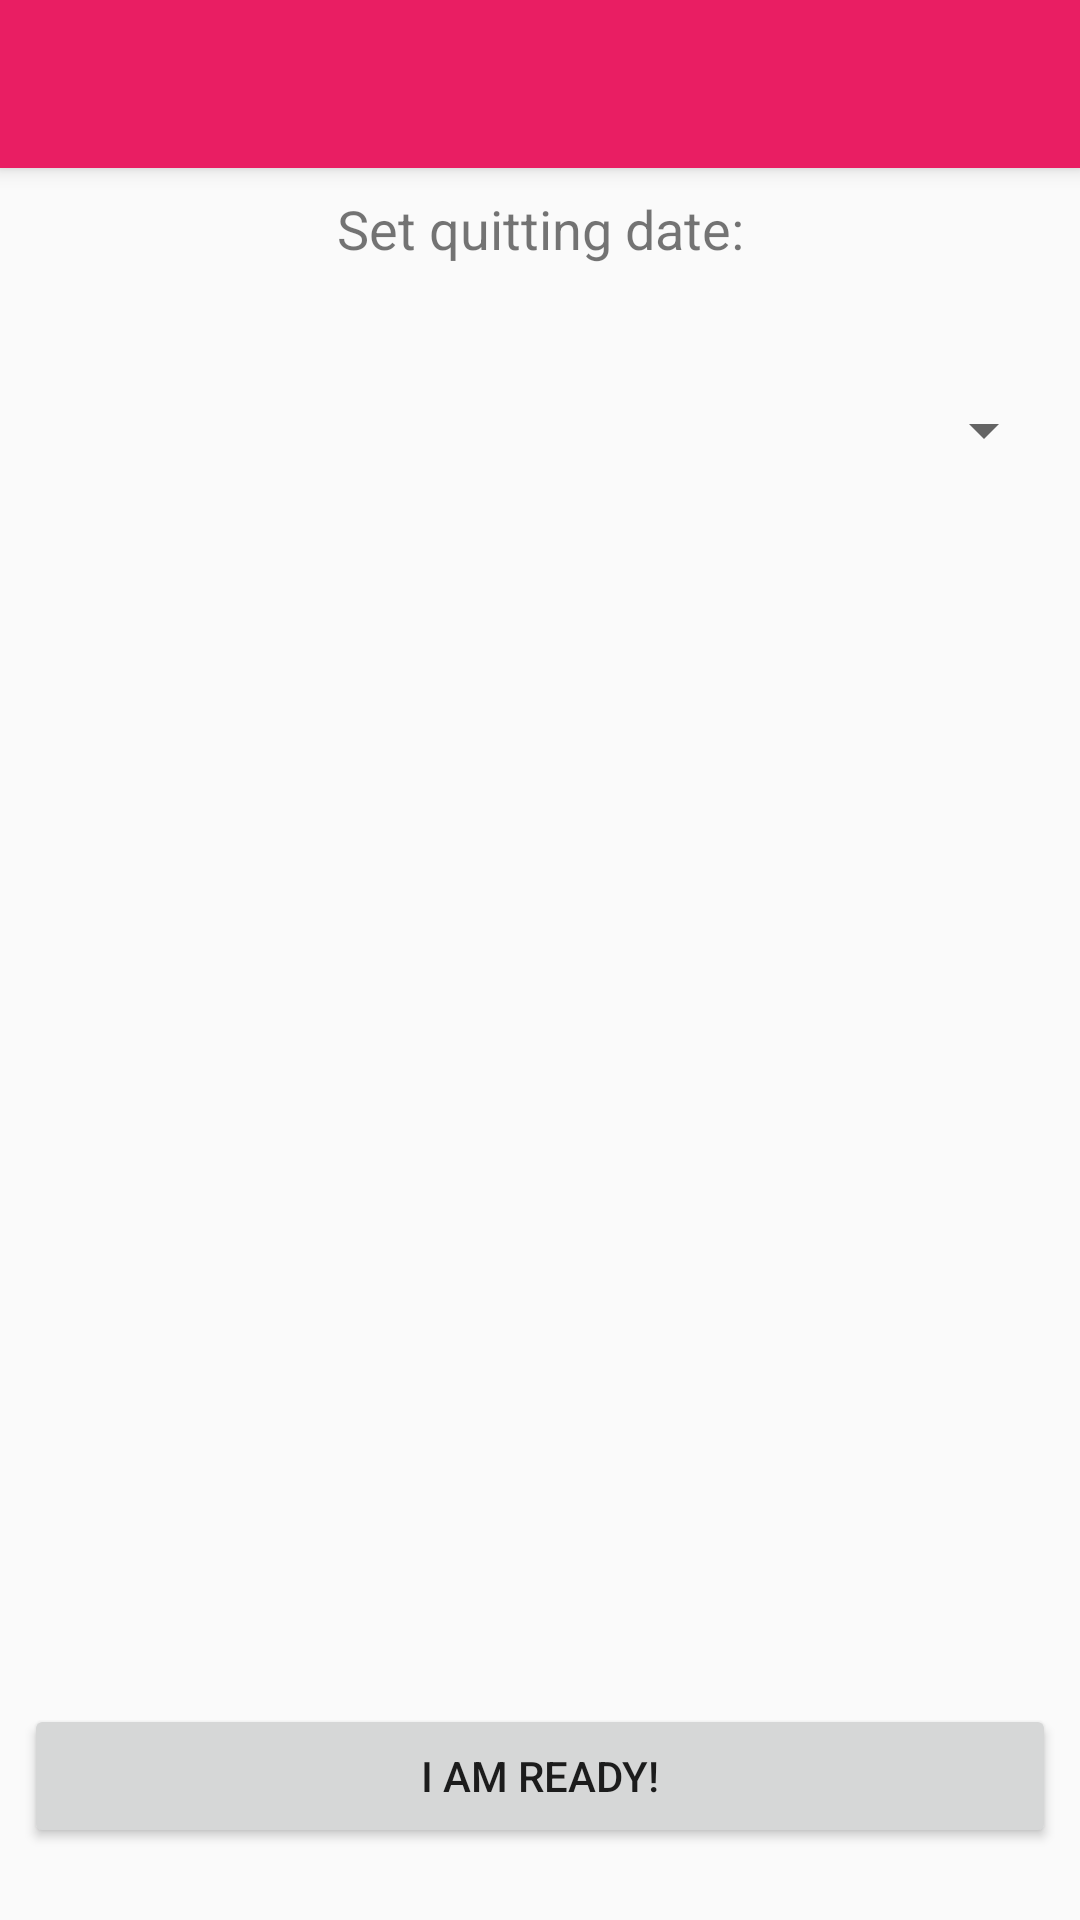

This screen was rendered from an Android layout file. Write that file and the resources it references.
<!-- AndroidManifest.xml: application theme AppTheme -->
<!-- res/layout/activity_settings.xml -->
<?xml version="1.0" encoding="utf-8"?>
<androidx.constraintlayout.widget.ConstraintLayout xmlns:android="http://schemas.android.com/apk/res/android"
    xmlns:app="http://schemas.android.com/apk/res-auto"
    xmlns:tools="http://schemas.android.com/tools"
    android:layout_width="match_parent"
    android:layout_height="match_parent">

    <androidx.appcompat.widget.Toolbar
        android:id="@+id/toolbar_settings"
        android:layout_width="0dp"
        android:layout_height="wrap_content"
        android:background="?attr/colorPrimary"
        android:elevation="4dp"
        android:minHeight="?attr/actionBarSize"
        android:theme="@style/ActionBarThemeOverlay"
        app:layout_constraintEnd_toEndOf="parent"
        app:layout_constraintStart_toStartOf="parent"
        app:layout_constraintTop_toTopOf="parent"
        app:titleTextColor="@color/white" />

    <TextView
        android:id="@+id/tv_date"
        android:layout_width="match_parent"
        android:layout_height="wrap_content"
        android:layout_marginStart="8dp"
        android:layout_marginTop="8dp"
        android:layout_marginEnd="8dp"
        android:gravity="center"
        android:singleLine="true"
        android:text="@string/settings_quit_date_label"
        android:textSize="18sp"
        app:layout_constraintEnd_toEndOf="parent"
        app:layout_constraintStart_toStartOf="parent"
        app:layout_constraintTop_toBottomOf="@id/toolbar_settings" />

    <androidx.recyclerview.widget.RecyclerView
        android:id="@+id/rv_settings"
        android:layout_width="match_parent"
        android:layout_height="0dp"
        android:layout_marginTop="8dp"
        android:overScrollMode="ifContentScrolls"
        app:layout_constraintEnd_toEndOf="parent"
        app:layout_constraintStart_toStartOf="parent"
        app:layout_constraintTop_toBottomOf="@id/tv_date"
        tools:itemCount="4"/>

    <TextView
        android:id="@+id/tv_currency"
        android:layout_width="0dp"
        android:layout_height="wrap_content"
        android:layout_marginStart="8dp"
        android:layout_marginTop="8dp"
        android:layout_marginEnd="8dp"
        app:layout_constraintEnd_toEndOf="parent"
        app:layout_constraintStart_toStartOf="parent"
        app:layout_constraintTop_toBottomOf="@+id/rv_settings" />


    <Spinner
        android:id="@+id/spinner_currency"
        android:layout_width="match_parent"
        android:layout_height="wrap_content"
        android:layout_marginStart="8dp"
        android:layout_marginTop="8dp"
        android:layout_marginEnd="8dp"
        android:spinnerMode="dropdown"
        app:layout_constraintEnd_toEndOf="parent"
        app:layout_constraintStart_toStartOf="parent"
        app:layout_constraintTop_toBottomOf="@+id/tv_currency" />

    <Button
        android:id="@+id/btn_submit_stats"
        android:layout_width="0dp"
        android:layout_height="wrap_content"
        android:layout_marginStart="8dp"
        android:layout_marginEnd="8dp"
        android:layout_marginBottom="24dp"
        android:text="@string/common_submit"
        app:layout_constraintBottom_toBottomOf="parent"
        app:layout_constraintEnd_toEndOf="parent"
        app:layout_constraintStart_toStartOf="parent" />

</androidx.constraintlayout.widget.ConstraintLayout>
<!-- resources referenced by this layout -->
<resources>
  <string name="common_submit">I am ready!</string>
  <string name="settings_quit_date_label">Set quitting date:</string>
  <style name="ActionBarThemeOverlay">
          <item name="colorControlNormal">#E91E63</item>
      </style>
  <style name="AppTheme" parent="Theme.AppCompat.Light.NoActionBar">
          <item name="colorPrimary">#E91E63</item>
          <item name="colorPrimaryDark">#FFFFFF</item>
          <item name="colorAccent">#E91E63</item>
      </style>
  <!-- not gathered from this repository: default colours our renderer supplied (Android Studio template values) -->
  <color name="white">#FFFFFFFF</color>
</resources>
